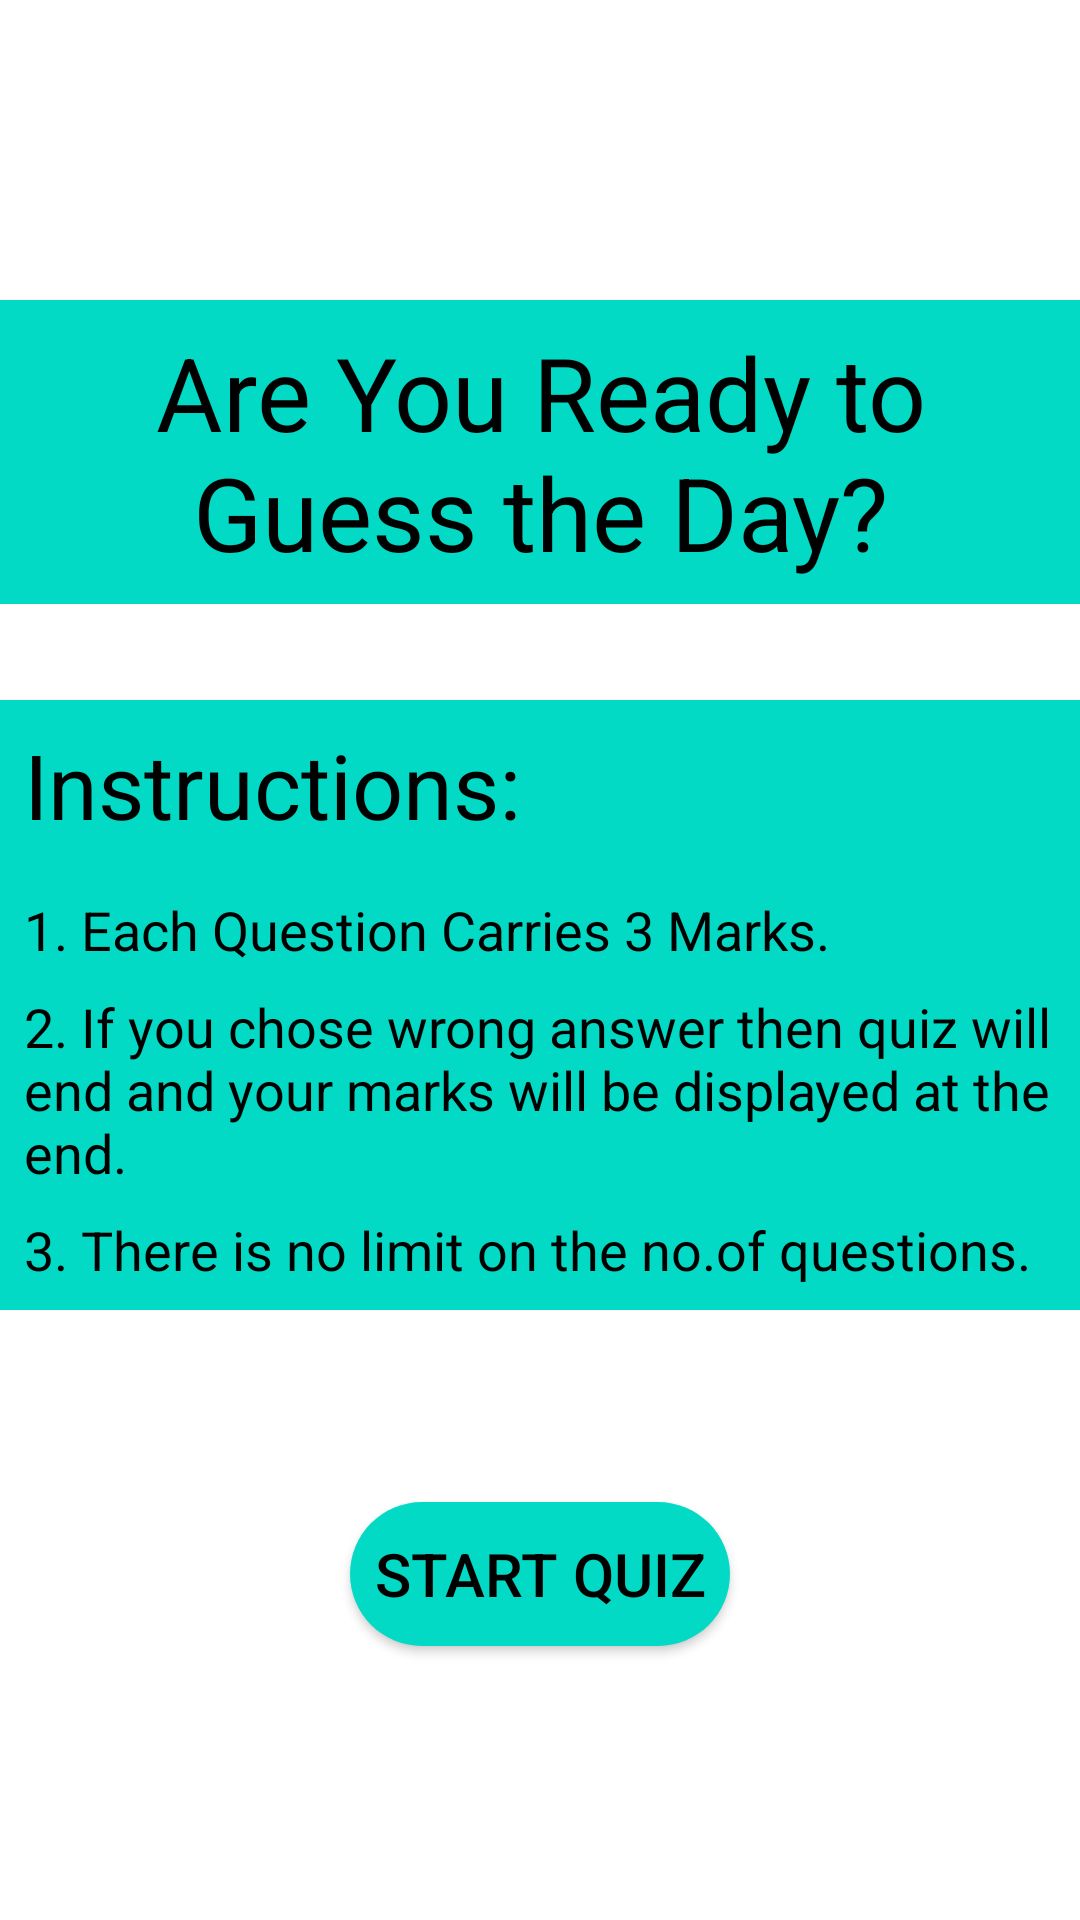

Reconstruct the res/layout file that produces this screen, plus the resources it refers to.
<!-- AndroidManifest.xml: application theme Theme.AppDevTask1 -->
<!-- res/layout/activity_2.xml -->
<?xml version="1.0" encoding="utf-8"?>
<androidx.constraintlayout.widget.ConstraintLayout xmlns:android="http://schemas.android.com/apk/res/android"
    xmlns:app="http://schemas.android.com/apk/res-auto"
    xmlns:tools="http://schemas.android.com/tools"
    android:layout_width="match_parent"
    android:layout_height="match_parent"
    tools:context=".Activity2">

    <TextView
        android:id="@+id/textView7"
        android:layout_width="0dp"
        android:layout_height="wrap_content"
        android:background="@color/teal_200"
        android:gravity="center"
        android:padding="8dp"
        android:textAllCaps="true"
        android:textColor="#000000"
        android:textSize="40sp"
        app:layout_constraintBottom_toBottomOf="@+id/linear1"
        app:layout_constraintEnd_toEndOf="@+id/linear1"
        app:layout_constraintStart_toStartOf="parent"
        app:layout_constraintTop_toTopOf="@+id/linear1"
        tools:text="TextView" />

    <LinearLayout
        android:id="@+id/linear1"
        android:layout_width="0dp"
        android:layout_height="0dp"
        android:orientation="vertical"
        android:visibility="invisible"
        app:layout_constraintBottom_toBottomOf="parent"
        app:layout_constraintEnd_toEndOf="parent"
        app:layout_constraintStart_toStartOf="parent"
        app:layout_constraintTop_toTopOf="parent">

        <TextView
            android:id="@+id/question"
            android:layout_width="match_parent"
            android:layout_height="wrap_content"
            android:layout_marginTop="100dp"
            android:background="#03DAC5"
            android:gravity="center"
            android:padding="8dp"
            android:textColor="#FF000000"
            android:textSize="34sp"
            android:textStyle="bold" />

        <Button
            android:id="@+id/button1"
            android:layout_width="150dp"
            android:layout_height="wrap_content"
            android:layout_marginStart="32dp"
            android:layout_marginLeft="32dp"
            android:layout_marginTop="64dp"
            android:layout_marginBottom="16dp"
            android:background="@drawable/rounded_corners"
            android:textColor="@color/black"
            app:backgroundTint="@color/teal_200" />

        <Button
            android:id="@+id/button2"
            android:layout_width="150dp"
            android:layout_height="wrap_content"
            android:layout_marginStart="32dp"
            android:layout_marginLeft="32dp"
            android:layout_marginTop="8dp"
            android:layout_marginBottom="16dp"
            android:background="@drawable/rounded_corners"
            android:textColor="@color/black"
            app:backgroundTint="@color/teal_200" />

        <Button
            android:id="@+id/button3"
            android:layout_width="150dp"
            android:layout_height="wrap_content"
            android:layout_marginStart="32dp"
            android:layout_marginLeft="32dp"
            android:layout_marginTop="8dp"
            android:layout_marginBottom="16dp"
            android:background="@drawable/rounded_corners"
            android:textColor="@color/black"
            app:backgroundTint="@color/teal_200" />

        <Button
            android:id="@+id/button4"
            android:layout_width="150dp"
            android:layout_height="wrap_content"
            android:layout_marginStart="32dp"
            android:layout_marginLeft="32dp"
            android:layout_marginTop="8dp"
            android:background="@drawable/rounded_corners"
            android:textColor="@color/black"
            app:backgroundTint="@color/teal_200" />


    </LinearLayout>

    <LinearLayout
        android:id="@+id/linear2"
        android:layout_width="match_parent"
        android:layout_height="match_parent"
        android:orientation="vertical"
        android:visibility="visible"
        tools:layout_editor_absoluteY="473dp">

        <TextView
            android:id="@+id/textView3"
            android:layout_width="match_parent"
            android:layout_height="wrap_content"
            android:layout_marginTop="100dp"
            android:background="@color/teal_200"
            android:gravity="center"
            android:paddingLeft="8dp"
            android:paddingTop="8dp"
            android:paddingRight="8dp"
            android:paddingBottom="8dp"
            android:text="Are You Ready to Guess the Day?"
            android:textColor="#ff000000"
            android:textSize="34sp" />

        <TextView
            android:id="@+id/textView5"
            android:layout_width="match_parent"
            android:layout_height="wrap_content"
            android:layout_marginTop="32dp"
            android:background="@color/teal_200"
            android:padding="8dp"
            android:text="Instructions:"
            android:textColor="@color/black"
            android:textSize="30sp" />

        <TextView
            android:id="@+id/textView6"
            android:layout_width="match_parent"
            android:layout_height="wrap_content"
            android:background="@color/teal_200"
            android:padding="8dp"
            android:text="1. Each Question Carries 3 Marks."
            android:textColor="@color/black"
            android:textSize="18sp" />

        <TextView
            android:id="@+id/textView8"
            android:layout_width="match_parent"
            android:layout_height="wrap_content"
            android:background="@color/teal_200"
            android:paddingLeft="8dp"
            android:text="2. If you chose wrong answer then quiz will end and your marks will be displayed at the end."
            android:textColor="@color/black"
            android:textSize="18sp" />

        <TextView
            android:id="@+id/textView9"
            android:layout_width="match_parent"
            android:layout_height="wrap_content"
            android:background="@color/teal_200"
            android:padding="8dp"
            android:text="3. There is no limit on the no.of questions."
            android:textColor="@color/black"
            android:textSize="18sp" />

        <Button
            android:id="@+id/button"
            android:layout_width="wrap_content"
            android:layout_height="wrap_content"
            android:layout_gravity="center"
            android:layout_marginTop="64dp"
            android:layout_marginEnd="0dp"
            android:layout_marginRight="0dp"
            android:background="@drawable/rounded_corners"
            android:gravity="center"
            android:padding="8dp"
            android:text="Start Quiz"
            android:textColor="#000000"
            android:textSize="20sp"
            app:backgroundTint="@color/teal_200" />
    </LinearLayout>
</androidx.constraintlayout.widget.ConstraintLayout>
<!-- resources referenced by this layout -->
<resources>
  <!-- drawable rounded_corners (drawable) -->
  <?xml version="1.0" encoding="utf-8"?>
  <shape android:shape="rectangle" xmlns:android="http://schemas.android.com/apk/res/android">
      <corners android:radius="400dp" />
      <solid android:color="#5AEDBE"/>
  </shape>
  <style name="Theme.AppDevTask1" parent="Theme.MaterialComponents.DayNight.NoActionBar">
          
          <item name="colorPrimary">@color/purple_500</item>
          <item name="colorPrimaryVariant">@color/purple_700</item>
          <item name="colorOnPrimary">@color/white</item>
          
          <item name="colorSecondary">@color/teal_200</item>
          <item name="colorSecondaryVariant">@color/teal_700</item>
          <item name="colorOnSecondary">@color/black</item>
          
          <item name="android:statusBarColor" tools:targetApi="l">?attr/colorSecondary</item>
          
      </style>
  <!-- not gathered from this repository: default colours our renderer supplied (Android Studio template values) -->
  <color name="purple_500">#FF6200EE</color>
  <color name="purple_700">#FF3700B3</color>
  <color name="teal_200">#FF03DAC5</color>
  <color name="teal_700">#FF018786</color>
  <color name="black">#FF000000</color>
  <color name="white">#FFFFFFFF</color>
</resources>
